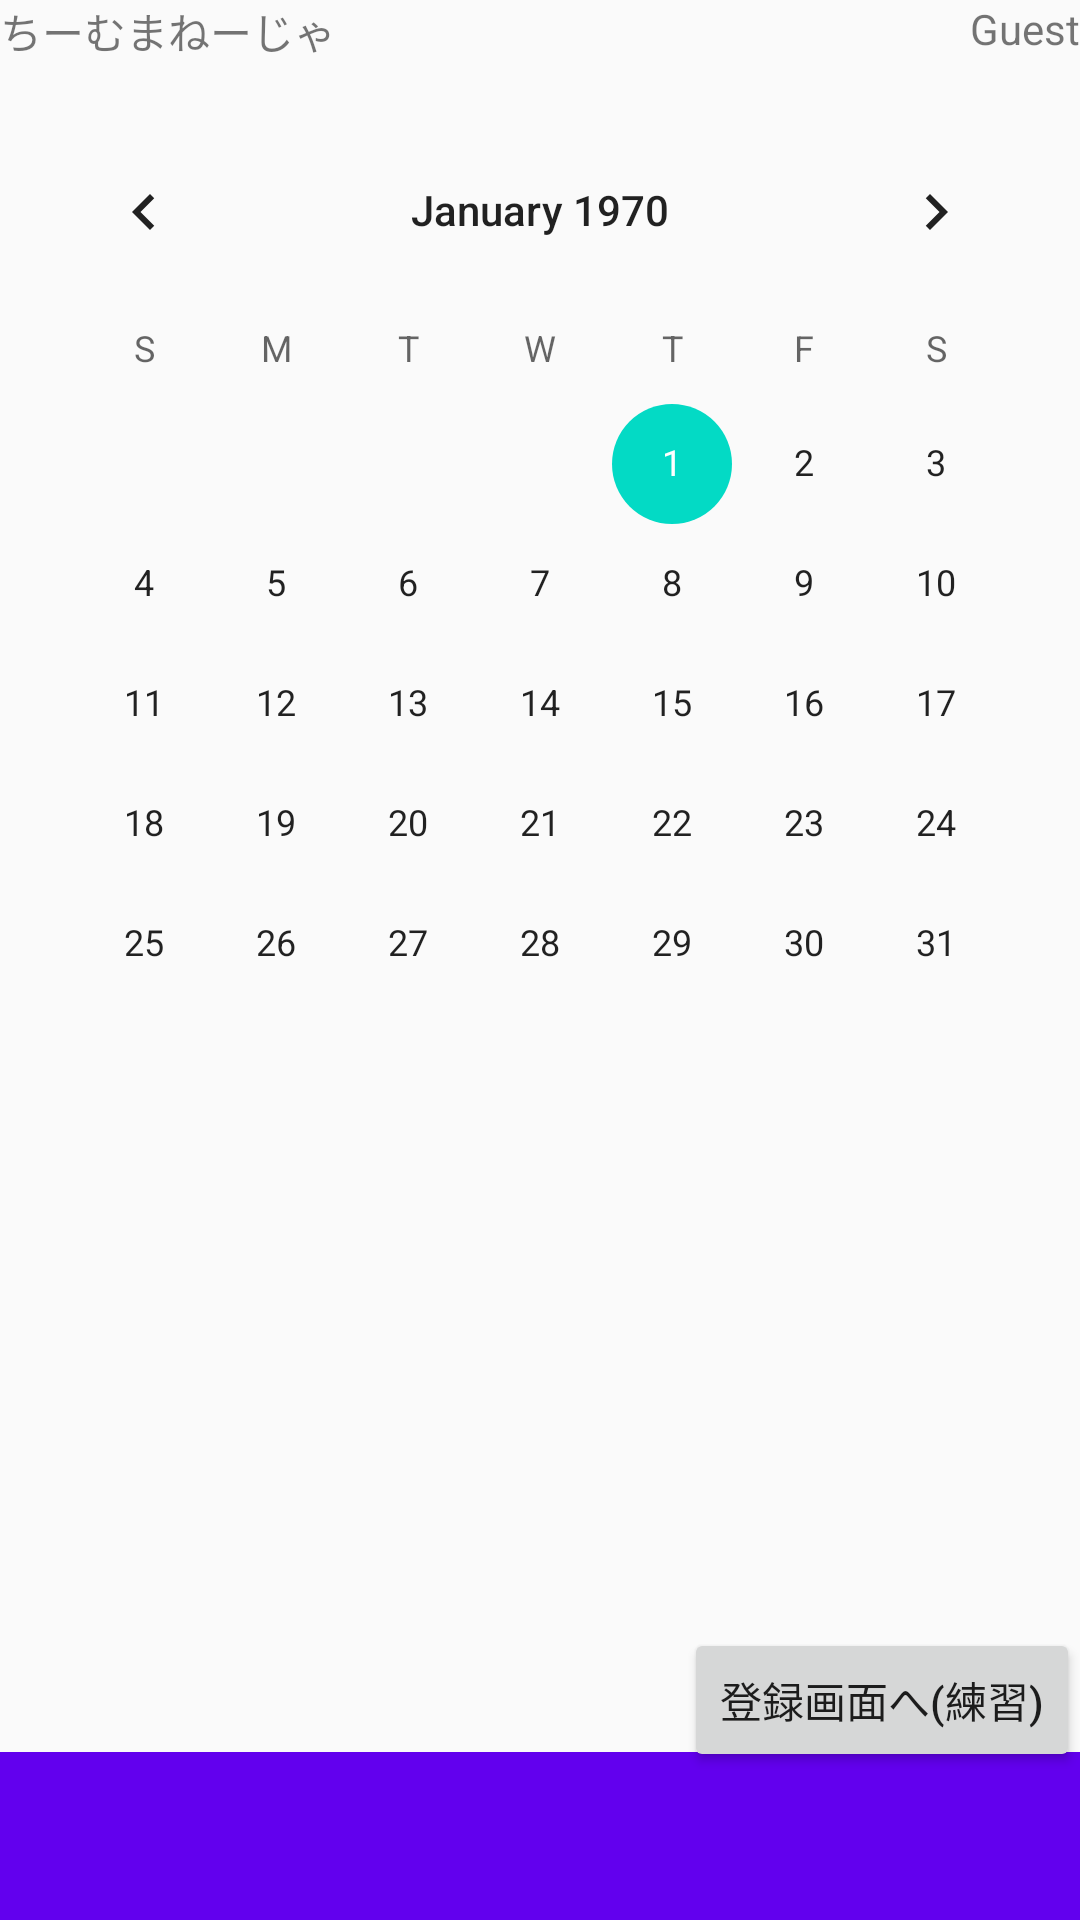

This screen was rendered from an Android layout file. Write that file and the resources it references.
<!-- AndroidManifest.xml: application theme AppTheme -->
<!-- res/layout/activity_main.xml -->
<?xml version="1.0" encoding="utf-8"?>

<androidx.constraintlayout.widget.ConstraintLayout xmlns:android="http://schemas.android.com/apk/res/android"
    xmlns:app="http://schemas.android.com/apk/res-auto"
    xmlns:tools="http://schemas.android.com/tools"
    android:layout_width="match_parent"
    android:layout_height="match_parent"
    tools:context="com.example.teammanager.MainActivity">

    <TextView
        android:id="@+id/Application_name"
        android:layout_width="wrap_content"
        android:layout_height="wrap_content"
        android:text="@string/Application_name"
        app:layout_constraintStart_toStartOf="parent"
        app:layout_constraintTop_toTopOf="parent" />

    <TextView
        android:id="@+id/user"
        android:layout_width="wrap_content"
        android:layout_height="wrap_content"
        android:text="@string/user"
        app:layout_constraintEnd_toEndOf="parent"
        app:layout_constraintTop_toTopOf="parent" />

    <CalendarView
        android:id="@+id/ClickableCalendar"
        android:layout_width="wrap_content"
        android:layout_height="wrap_content"
        android:layout_marginTop="16dp"
        app:layout_constraintEnd_toEndOf="parent"
        app:layout_constraintHorizontal_bias="0.491"
        app:layout_constraintStart_toStartOf="parent"
        app:layout_constraintTop_toBottomOf="@+id/Application_name" />

    <androidx.appcompat.widget.Toolbar
        android:id="@+id/janpmenu"
        android:layout_width="409dp"
        android:layout_height="wrap_content"
        android:background="?attr/colorPrimary"
        android:minHeight="?attr/actionBarSize"
        android:theme="?attr/actionBarTheme"
        app:layout_constraintBottom_toBottomOf="parent"
        app:layout_constraintEnd_toEndOf="parent"
        app:layout_constraintStart_toStartOf="parent" />

    <Button
        android:id="@+id/tmp"
        android:layout_width="wrap_content"
        android:layout_height="wrap_content"
        android:layout_marginTop="168dp"
        android:text="@string/tmp"
        app:layout_constraintEnd_toEndOf="parent"
        app:layout_constraintTop_toBottomOf="@+id/ClickableCalendar" />

</androidx.constraintlayout.widget.ConstraintLayout>
<!-- resources referenced by this layout -->
<resources>
  <string name="Application_name">ちーむまねーじゃ</string>
  <string name="tmp">登録画面へ(練習)</string>
  <string name="user">Guest</string>
  <style name="AppTheme" parent="Theme.AppCompat.Light.DarkActionBar">
          
          <item name="colorPrimary">@color/colorPrimary</item>
          <item name="colorPrimaryDark">@color/colorPrimaryDark</item>
          <item name="colorAccent">@color/colorAccent</item>
      </style>
  <!-- not gathered from this repository: default colours our renderer supplied (Android Studio template values) -->
  <color name="colorPrimary">#FF6200EE</color>
  <color name="colorPrimaryDark">#FF3700B3</color>
  <color name="colorAccent">#FF03DAC5</color>
</resources>
